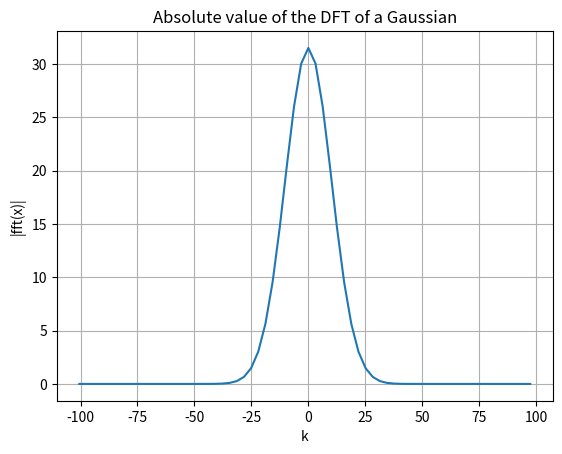

Generate this figure with matplotlib:
#!/usr/bin/env python3
# -*- coding: utf-8 -*-
"""
An implementation of the radix-2 recursive Cooley–Tukey FFT algorithm.
Assumes the length of the input array is a power of 2.
Input and output are numpy arrays. 

This is a divde and conquer algorithm, where the recursion relation is based
on the a seperation to two subrountines on the even and odd indicies, respectively,
and a reuse of the evaluated results. 

Complexity: O(N*log(N))
"""
import numpy as np


def fft(x):
    """
    Computes the Discrete Fourier Transform (DFT) of x 
    using the recursive Cooley–Tukey FFT algorithm. Input and output are numpy arrays.
    
    Parameters: 
        x: np.ndarray, input signal (length must be of power of 2) 
    
    Returns:
        X: np.ndarray: DFT of x     
    """
    N = len(x)  # array length
    
    # base case
    if len(x)==1: return x

    
    E = fft(x[::2])  # fft on all even elements of x
    O = fft(x[1::2]) # fft on all odd elements of x
    
    k = np.arange(0,N//2)     # fourier index vector
    W = np.exp(-1j*2*np.pi*k/N) # phases
    
    X_low = E + W*O     # DFT of elements k = [0,...,N/2-1] (using elementwise multipication of the phases and odd terms)
    X_high = E - W*O    # DFT of elements k = [N/2,...,N] 
    X = np.concatenate((X_low, X_high)) 
    return X
    
def fftshift(x):
    """
    Performs an FFT shift operation.

    Rearranges the output of an FFT so that the zero-frequency component 
    is centered in the array. 

    Originally, the frequency bins are ordered as: [0, 1, 2, ..., N/2 - 1, -N/2, ..., -1]
    After the shift, they are reordered to: [-N/2, ..., -1, 0, 1, ..., N/2 - 1]
    
    Note that the domain is periodic in N, therefore [-N/2, ..., -1, 0, 1, ..., N/2 - 1]
    is equivalent to [N/2, ..., -1, 0, 1, ..., N - 1].
    
    Parameters:
        x: np.ndarray, input array
        
    Returns:
        np.ndarray, shifted array
    """
    N = len(x)
    return np.concatenate((x[N//2:],x[:N//2]))


## Test
import matplotlib.pyplot as plt
if __name__ == "__main__":
    L = 1
    sig = L/10
    N = 2**6
    x = np.linspace(-L,L,N)
    k = np.arange(-N/2,N/2)*np.pi/L
    y = np.exp(-(x**2)/(2*sig**2))/(np.sqrt(2*np.pi*sig**2))
    
    fft = fft(y)
    shifted_fft = fftshift(fft) 
    plt.plot(k,np.abs(shifted_fft))
    plt.xlabel("k")
    plt.ylabel("|fft(x)|")
    plt.title("Absolute value of the DFT of a Gaussian")
    plt.grid(True)
    plt.show()
    
    
    
    
    
